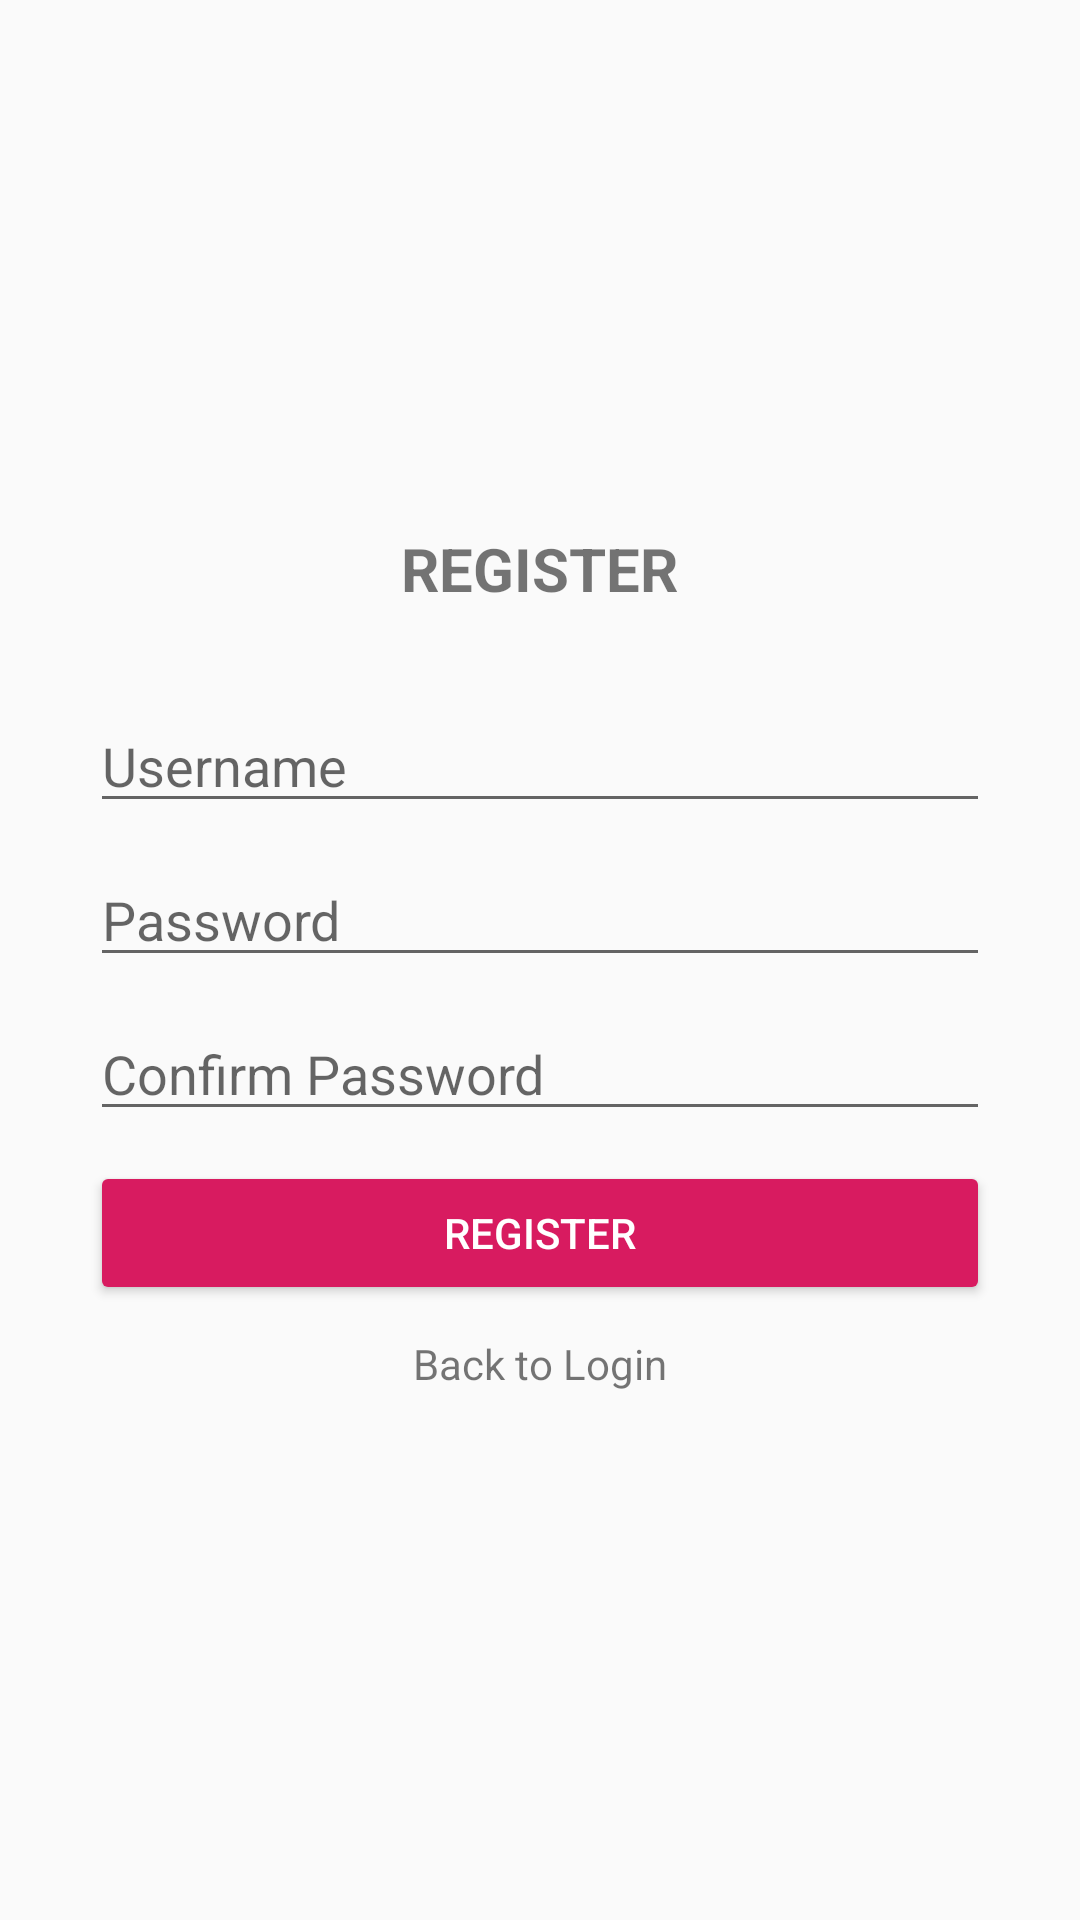

Layout XML and referenced resources for this Android screen:
<!-- AndroidManifest.xml: application theme AppTheme -->
<!-- res/layout/activity_register.xml -->
<?xml version="1.0" encoding="utf-8"?>
<android.support.constraint.ConstraintLayout xmlns:android="http://schemas.android.com/apk/res/android"
    android:layout_width="match_parent"
    android:layout_height="match_parent">

    <LinearLayout
        xmlns:android="http://schemas.android.com/apk/res/android"
        xmlns:tools="http://schemas.android.com/tools"
        android:layout_width="match_parent"
        android:layout_height="match_parent"
        android:layout_marginLeft="30dp"
        android:layout_marginRight="30dp"
        android:orientation="vertical"
        android:gravity="center"
        tools:context=".RegisterActivity">

        <TextView
            android:layout_width="wrap_content"
            android:layout_height="wrap_content"
            android:text="REGISTER"
            android:layout_margin="30dp"
            android:textStyle="bold"
            android:textSize="20sp" />
        <EditText
            android:id="@+id/txID"
            android:layout_width="match_parent"
            android:layout_height="wrap_content"
            android:layout_marginBottom="10dp"
            android:hint="Username"
            android:inputType="textPersonName"
            android:visibility="gone"/>
        <EditText
            android:id="@+id/txUsernameReg"
            android:layout_width="match_parent"
            android:layout_height="wrap_content"
            android:layout_marginBottom="10dp"
            android:hint="Username"
            android:inputType="textPersonName" />
        <EditText
            android:id="@+id/txPasswordReg"
            android:layout_width="match_parent"
            android:layout_height="wrap_content"
            android:layout_marginBottom="10dp"
            android:hint="Password"
            android:inputType="textPassword" />
        <EditText
            android:id="@+id/txConPassword"
            android:layout_width="match_parent"
            android:layout_height="wrap_content"
            android:layout_marginBottom="10dp"
            android:hint="Confirm Password"
            android:inputType="textPassword" />
        <Button
            android:id="@+id/btnRegister"
            android:layout_width="match_parent"
            android:layout_height="wrap_content"
            android:text="Register"
            android:layout_marginBottom="10dp"
            style="@style/Widget.AppCompat.Button.Colored" />
        <TextView
            android:id="@+id/tvRegister"
            android:layout_width="wrap_content"
            android:layout_height="wrap_content"
            android:text="Back to Login"
            android:layout_marginBottom="30dp"/>
    </LinearLayout>
</android.support.constraint.ConstraintLayout>
<!-- resources referenced by this layout -->
<resources>
  <style name="AppTheme" parent="Theme.AppCompat.Light.DarkActionBar">
          <item name="colorPrimary">@color/colorPrimary</item>
          <item name="colorPrimaryDark">@color/colorPrimaryDark</item>
          <item name="colorAccent">@color/colorAccent</item>
  
      </style>
  <color name="colorPrimary">#D32F2F</color>
  <color name="colorPrimaryDark">#B71C1C</color>
  <color name="colorAccent">#D81B60</color>
</resources>
